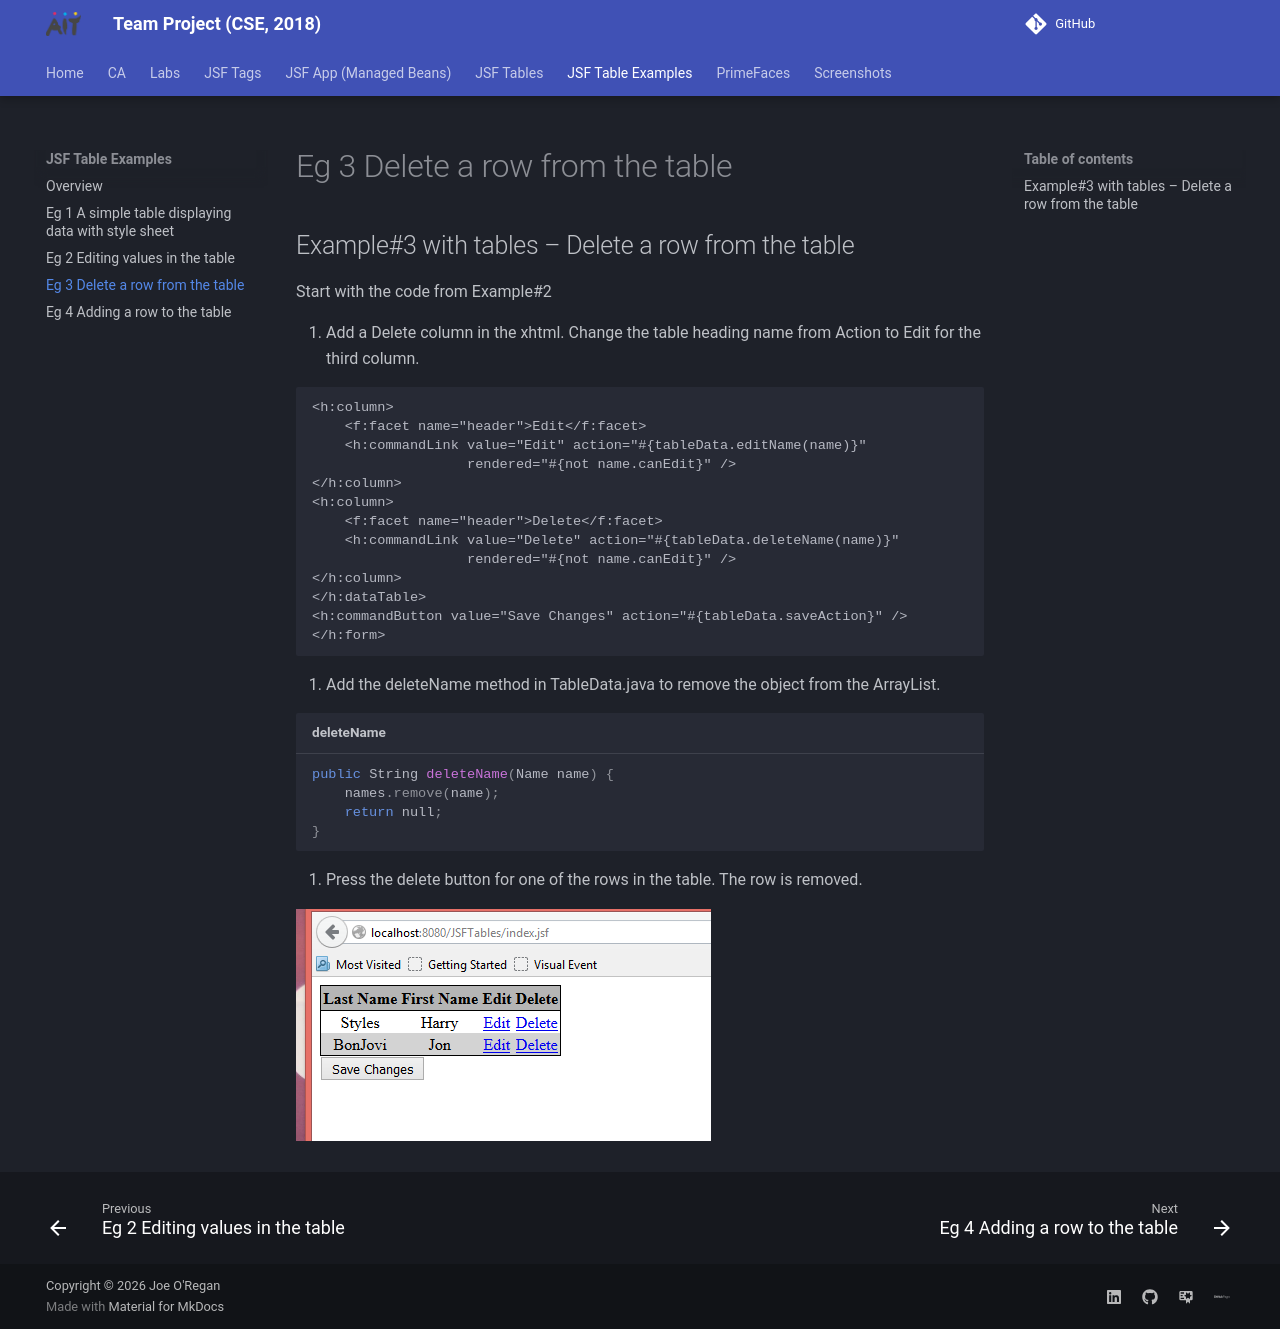

repository: joeaoregan/AIT-CSE-TeamProject · page: jsf/tables/examples/example3/index.html · generator: mkdocs

## Example#3 with tables – Delete a row from the table
Start with the code from Example#2

1. Add a Delete column in the xhtml. Change the table heading name from Action to Edit for the third column.

```xhtml
<h:column>
    <f:facet name="header">Edit</f:facet>
    <h:commandLink value="Edit" action="#{tableData.editName(name)}"
                   rendered="#{not name.canEdit}" />
</h:column>
<h:column>
    <f:facet name="header">Delete</f:facet>
    <h:commandLink value="Delete" action="#{tableData.deleteName(name)}"
                   rendered="#{not name.canEdit}" />
</h:column>
</h:dataTable>
<h:commandButton value="Save Changes" action="#{tableData.saveAction}" />
</h:form>
```

2. Add the deleteName method in TableData.java to remove the object from the ArrayList.

```java title="deleteName"
public String deleteName(Name name) {
    names.remove(name);
    return null;
}
```

3. Press the delete button for one of the rows in the table. The row is removed.
 
![](eg3.png)
